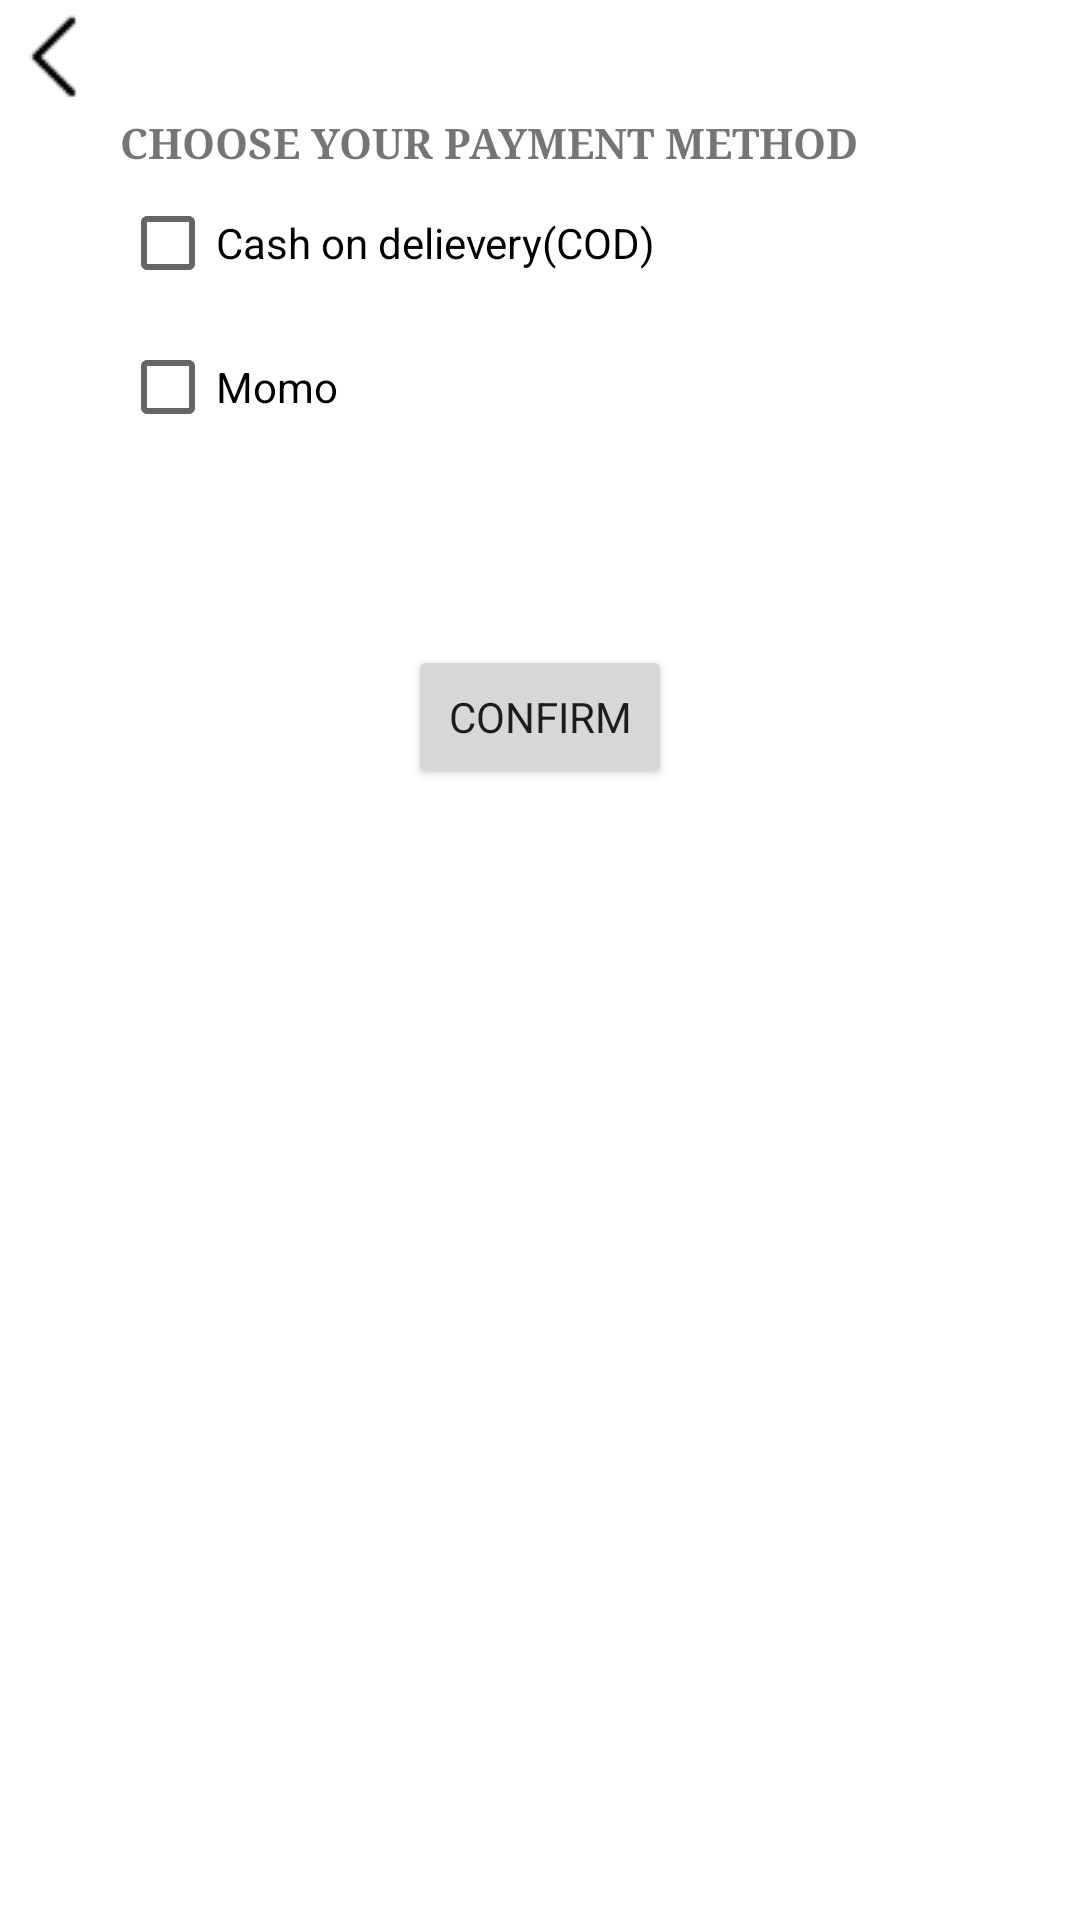

Here is an Android app screen rendered from its layout file. Give the layout XML and the strings, colors and styles it references.
<!-- AndroidManifest.xml: application theme Theme.Salon -->
<!-- res/layout/payment_2_page.xml -->
<?xml version="1.0" encoding="utf-8"?>
<LinearLayout xmlns:android="http://schemas.android.com/apk/res/android"
    xmlns:app="http://schemas.android.com/apk/res-auto"
    xmlns:tools="http://schemas.android.com/tools"
    android:layout_width="match_parent"
    android:layout_height="match_parent"
    android:orientation="vertical">

    <ImageButton
        android:id="@+id/imageButton4"
        android:layout_width="36dp"
        android:layout_height="38dp"
        android:backgroundTint="#FFFFFF"
        app:srcCompat="@drawable/icon_back" />

    <TextView
        android:id="@+id/textView"
        android:layout_width="match_parent"
        android:layout_height="wrap_content"
        android:layout_marginLeft="40dp"
        android:fontFamily="serif"
        android:text="CHOOSE YOUR PAYMENT METHOD"
        android:textStyle="bold" />

    <CheckBox
        android:id="@+id/checkBox"
        android:layout_width="match_parent"
        android:layout_height="wrap_content"
        android:layout_marginLeft="40dp"
        android:fontFamily="sans-serif"
        android:text="Cash on delievery(COD)" />

    <CheckBox
        android:id="@+id/checkBox2"
        android:layout_width="match_parent"
        android:layout_height="wrap_content"
        android:layout_marginLeft="40dp"
        android:text="Momo" />

    <ImageView
        android:id="@+id/imageView"
        android:layout_width="133dp"
        android:layout_height="62dp"
        android:layout_marginLeft="30dp"
        tools:srcCompat="@drawable/momo_icon" />

    <Button
        android:id="@+id/button3"
        android:layout_width="wrap_content"
        android:layout_height="wrap_content"
        android:layout_gravity="center"
        android:fontFamily="sans-serif"
        android:text="CONFIRM" />

</LinearLayout>
<!-- resources referenced by this layout -->
<resources>
  <!-- drawable icon_back: png bitmap (drawable, 320 bytes) -->
  <style name="Theme.Salon" parent="Theme.MaterialComponents.DayNight.DarkActionBar">
          
          <item name="colorPrimary">@color/purple_500</item>
          <item name="colorPrimaryVariant">@color/purple_700</item>
          <item name="colorOnPrimary">@color/white</item>
          
          <item name="colorSecondary">@color/teal_200</item>
          <item name="colorSecondaryVariant">@color/teal_700</item>
          <item name="colorOnSecondary">@color/black</item>
          
          <item name="android:statusBarColor">?attr/colorPrimaryVariant</item>
          
      </style>
  <color name="purple_500">#FF6200EE</color>
  <color name="purple_700">#FF3700B3</color>
  <color name="white">#FFFFFFFF</color>
  <color name="teal_200">#FF03DAC5</color>
  <color name="teal_700">#FF018786</color>
  <color name="black">#FF000000</color>
</resources>
